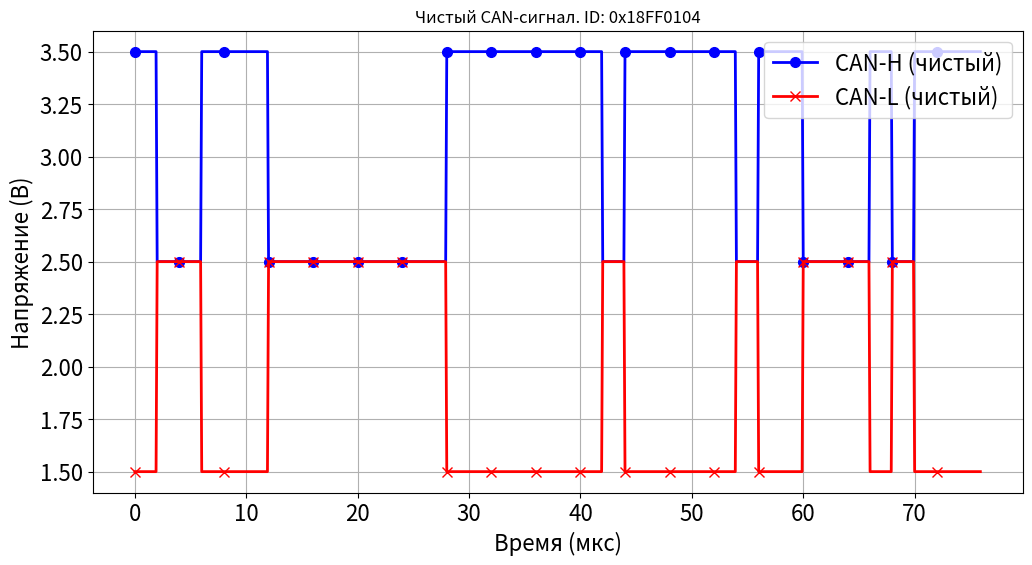
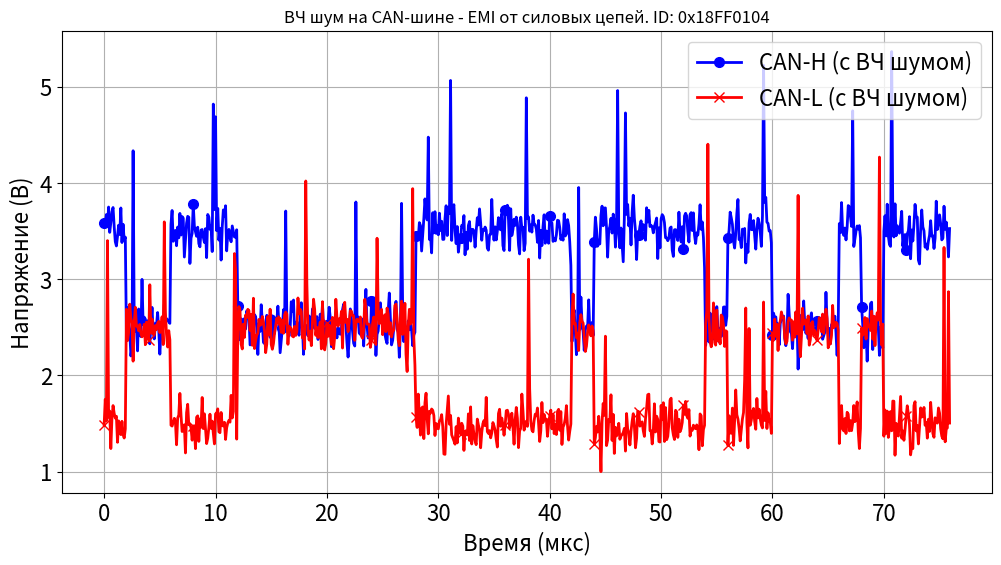
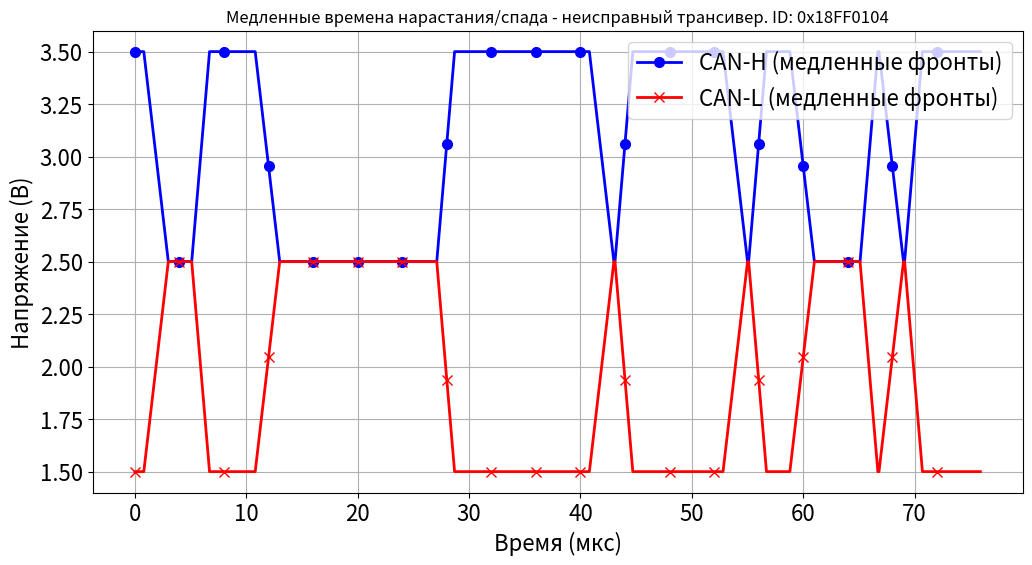
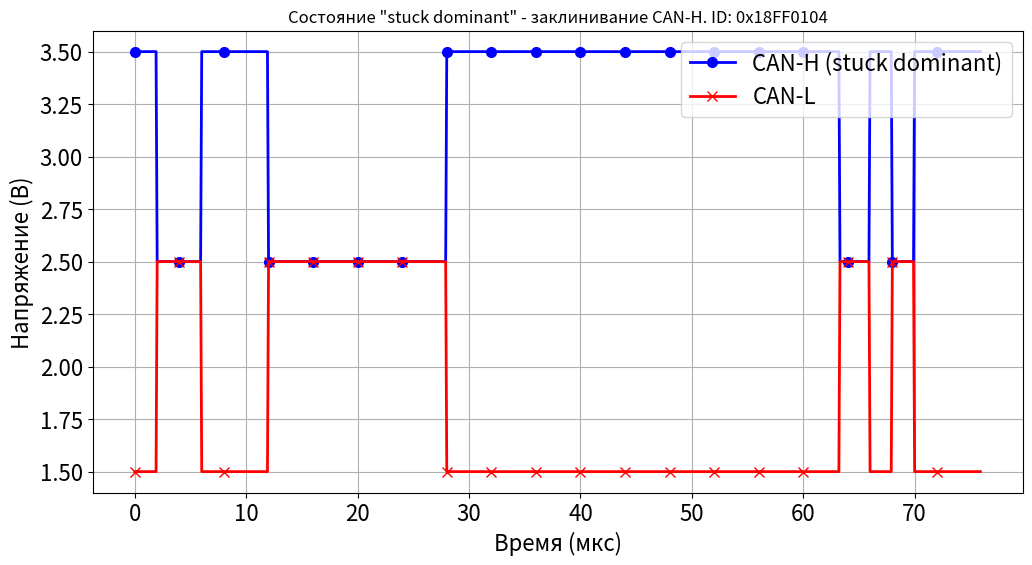
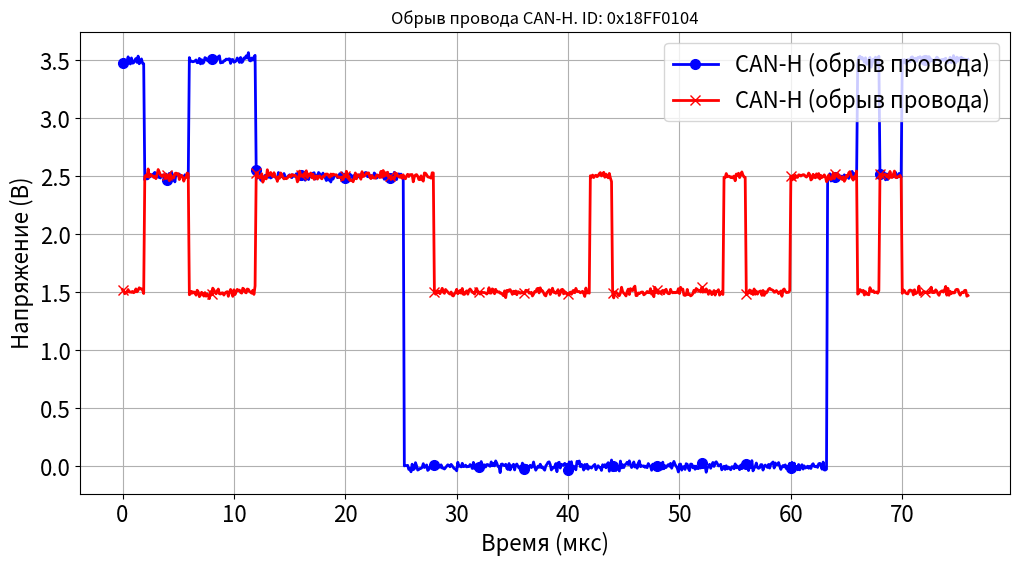
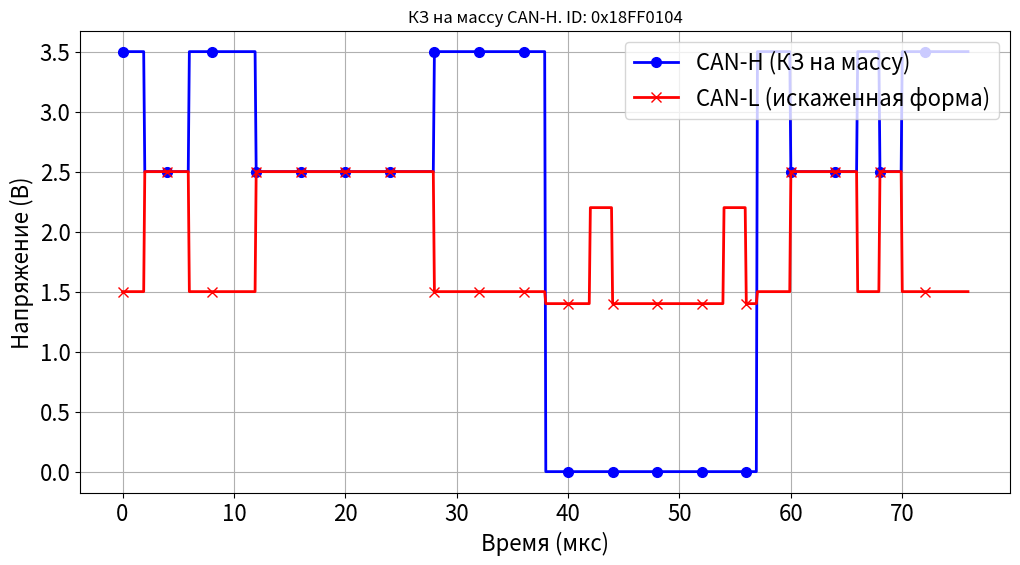
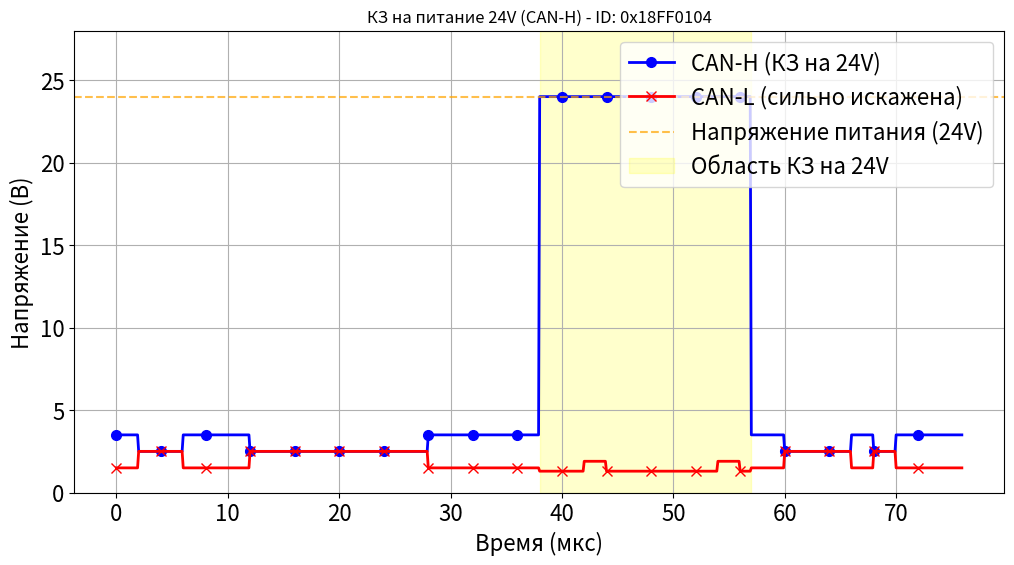
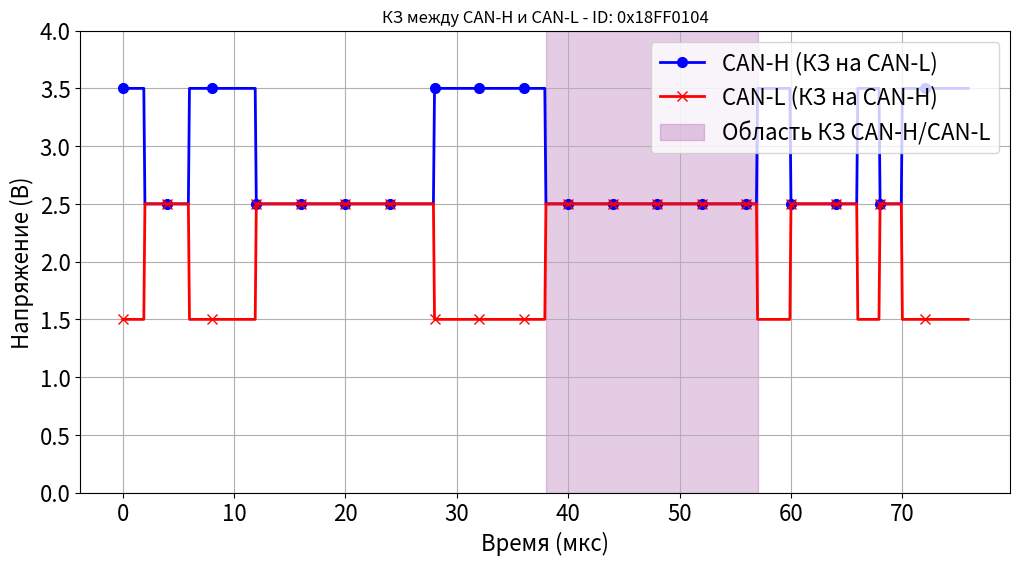
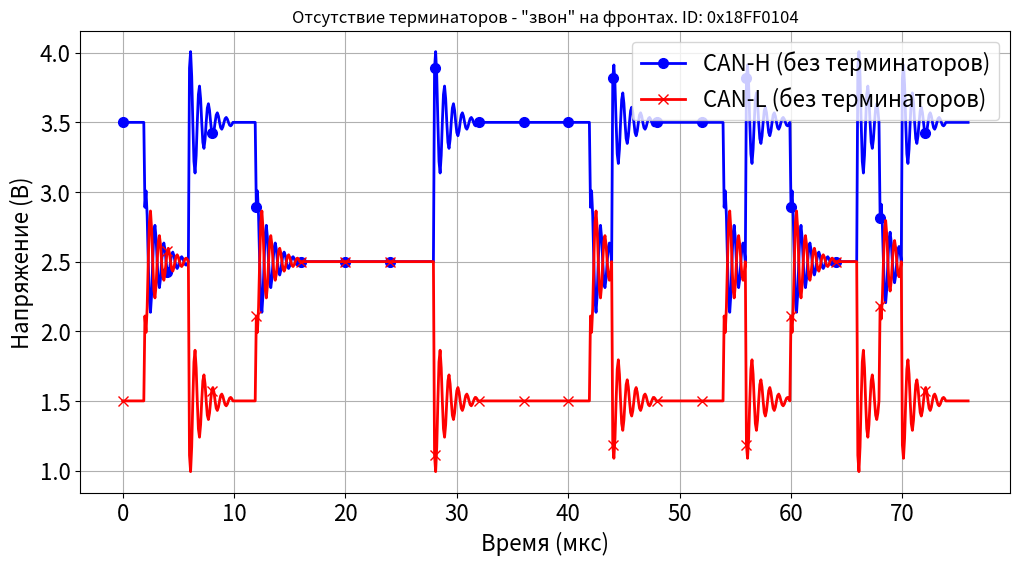
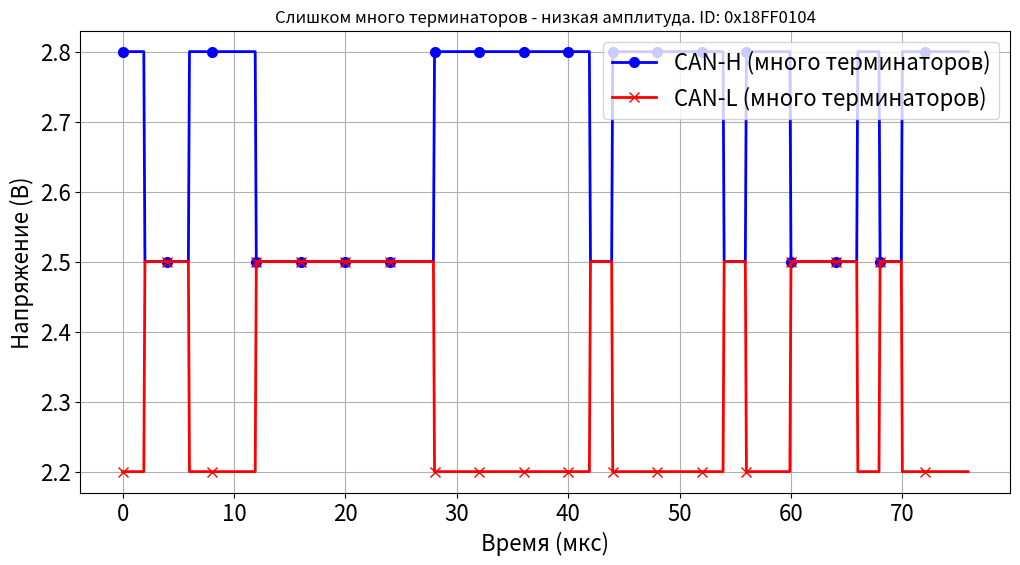

Python code for these plots, in order:
#Библиотеки
import numpy as np
import matplotlib.pyplot as plt

plot_font_size = 16 #Размер шрифта графиков

#Класс для генерации вариаций CAN-сигнала
class CANSignalGenerator:
    def __init__(self, bit_rate=500000, sample_rate=10000000):
        self.bit_rate = bit_rate
        self.sample_rate = sample_rate
        self.samples_per_bit = int(sample_rate / bit_rate)

        self.recessive_voltage = 2.5
        self.dominant_high = 3.5
        self.dominant_low = 1.5

    def generate_bit(self, bit_value):
        if bit_value == 0:
            canh = np.full(self.samples_per_bit, self.dominant_high)
            canl = np.full(self.samples_per_bit, self.dominant_low)
        else:
            canh = np.full(self.samples_per_bit, self.recessive_voltage)
            canl = np.full(self.samples_per_bit, self.recessive_voltage)
        return canh, canl

    def generate_id_only_frame(self, can_id):
        bits = [0]
        for i in range(28, -1, -1):
            bits.append((can_id >> i) & 1)
        bits.extend([1, 1, 1, 0, 1, 0, 0, 0])

        canh_samples = np.array([])
        canl_samples = np.array([])

        for bit in bits:
            canh_bit, canl_bit = self.generate_bit(bit)
            canh_samples = np.concatenate([canh_samples, canh_bit])
            canl_samples = np.concatenate([canl_samples, canl_bit])

        return canh_samples, canl_samples

    #Добавление случайных шумов в сигнал
    def add_noise(self, signal, noise_level=0.1):
        noise = np.random.normal(0, noise_level, len(signal))
        return signal + noise

    #Симуляция обрыва провода (open circuit)
    def create_wire_break(self, canh, canl, broken_wire='CANH', break_position=None, break_duration=None):
        canh_fault = canh.copy()
        canl_fault = canl.copy()

        # Установим поломку посреди кадра данных
        if break_position is None:
            break_position = len(canh) // 2
        if break_duration is None:
            break_duration = len(canh) - break_position

        if broken_wire == 'CANH':
            # CAN-H wire broken - signal drops to 0V after break point
            canh_fault[break_position:break_position + break_duration] = 0
            # CAN-L remains normal but may show some artifacts due to missing differential pair

        elif broken_wire == 'CANL':
            # CAN-L wire broken - signal drops to 0V after break point
            canl_fault[break_position:break_position + break_duration] = 0
            # CAN-H remains normal but may show some artifacts

        elif broken_wire == 'BOTH':
            # Both wires broken - complete loss of signal
            canh_fault[break_position:break_position + break_duration] = 0
            canl_fault[break_position:break_position + break_duration] = 0

        return canh_fault, canl_fault

    def add_high_frequency_noise(self, signal, noise_level=0.3, frequency=1000000):
        """Добавить высокочастотный шум от силовых цепей"""
        t = np.arange(len(signal)) / self.sample_rate
        # Генерируем ВЧ шум + случайные всплески
        hf_noise = np.sin(2 * np.pi * frequency * t) * noise_level * 0.5
        random_spikes = np.random.normal(0, noise_level * 0.7, len(signal))
        # Добавляем редкие мощные всплески
        spikes_mask = np.random.random(len(signal)) < 0.02  # 2% вероятность всплеска
        power_spikes = np.where(spikes_mask, np.random.uniform(1.0, 2.0, len(signal)), 0)

        return signal + hf_noise + random_spikes + power_spikes

    def add_slow_edges(self, canh, canl, rise_factor=3.0, fall_factor=3.0):
        """Добавить медленные времена нарастания и спада"""
        canh_slow = canh.copy()
        canl_slow = canl.copy()

        # Находим индексы переходов между состояниями
        diff_canh = np.diff(canh)
        transition_indices = np.where(np.abs(diff_canh) > 0.5)[0]

        for idx in transition_indices:
            # Определяем направление перехода
            if diff_canh[idx] > 0:  # Нарастание (recessive -> dominant)
                # Медленное нарастание для CAN-H
                transition_samples = int(self.samples_per_bit * rise_factor)
                start_idx = max(0, idx - transition_samples // 2)
                end_idx = min(len(canh), idx + transition_samples // 2 + 1)

                # Плавный переход вместо резкого
                transition = np.linspace(canh[idx], canh[idx + 1], end_idx - start_idx)
                canh_slow[start_idx:end_idx] = transition

                # Соответствующий переход для CAN-L
                transition_l = np.linspace(canl[idx], canl[idx + 1], end_idx - start_idx)
                canl_slow[start_idx:end_idx] = transition_l

            else:  # Спад (dominant -> recessive)
                # Медленный спад для CAN-H
                transition_samples = int(self.samples_per_bit * fall_factor)
                start_idx = max(0, idx - transition_samples // 2)
                end_idx = min(len(canh), idx + transition_samples // 2 + 1)

                # Плавный переход вместо резкого
                transition = np.linspace(canh[idx], canh[idx + 1], end_idx - start_idx)
                canh_slow[start_idx:end_idx] = transition

                # Соответствующий переход для CAN-L
                transition_l = np.linspace(canl[idx], canl[idx + 1], end_idx - start_idx)
                canl_slow[start_idx:end_idx] = transition_l

        return canh_slow, canl_slow

    def create_stuck_dominant(self, canh, canl, stuck_line='CANH', start_position=None, duration=None):
        """Создать состояние 'stuck dominant'"""
        canh_stuck = canh.copy()
        canl_stuck = canl.copy()

        if start_position is None:
            start_position = len(canh) // 3
        if duration is None:
            duration = len(canh) // 4

        end_position = start_position + duration

        if stuck_line == 'CANH':
            # CAN-H заклинило в доминантном состоянии (3.5В)
            canh_stuck[start_position:end_position] = self.dominant_high
            # CAN-L может быть либо в доминантном (1.5В), либо плавать
            canl_stuck[start_position:end_position] = self.dominant_low

        elif stuck_line == 'CANL':
            # CAN-L заклинило в доминантном состоянии (1.5В) - менее вероятно, но возможно
            canl_stuck[start_position:end_position] = self.dominant_low
            # CAN-H при этом будет в доминантном (3.5В)
            canh_stuck[start_position:end_position] = self.dominant_high

        return canh_stuck, canl_stuck

    def create_ground_short(self, canh, canl, shorted_line='CANH', short_position=None, short_duration=None):
        """Создать КЗ на массу"""
        canh_short = canh.copy()
        canl_short = canl.copy()

        if short_position is None:
            short_position = len(canh) // 3
        if short_duration is None:
            short_duration = len(canh) // 3

        end_position = short_position + short_duration

        if shorted_line == 'CANH':
            # CAN-H закорочен на массу
            canh_short[short_position:end_position] = 0
            # CAN-L пытается работать, но форма искажена
            canl_short[short_position:end_position] = canl_short[short_position:end_position] * 0.8 + 0.2

        elif shorted_line == 'CANL':
            # CAN-L закорочен на массу
            canl_short[short_position:end_position] = 0
            # CAN-H пытается работать, но форма искажена
            canh_short[short_position:end_position] = canh_short[short_position:end_position] * 0.8 + 0.3

        return canh_short, canl_short

    def create_power_short(self, canh, canl, shorted_line='CANH', short_position=None, short_duration=None,
                           voltage=24.0):
        """Создать КЗ на питание (24V)"""
        canh_short = canh.copy()
        canl_short = canl.copy()

        if short_position is None:
            short_position = len(canh) // 3
        if short_duration is None:
            short_duration = len(canh) // 3

        end_position = short_position + short_duration

        if shorted_line == 'CANH':
            # CAN-H закорочен на +24V
            canh_short[short_position:end_position] = voltage
            # CAN-L пытается работать, но форма сильно искажена
            canl_short[short_position:end_position] = canl_short[short_position:end_position] * 0.6 + 0.4

        elif shorted_line == 'CANL':
            # CAN-L закорочен на +24V
            canl_short[short_position:end_position] = voltage
            # CAN-H пытается работать, но форма сильно искажена
            canh_short[short_position:end_position] = canh_short[short_position:end_position] * 0.6 + 0.3

        return canh_short, canl_short

    def create_canh_canl_short(self, canh, canl, short_position=None, short_duration=None):
        """Создать КЗ между CAN-H и CAN-L"""
        canh_short = canh.copy()
        canl_short = canl.copy()

        if short_position is None:
            short_position = len(canh) // 3
        if short_duration is None:
            short_duration = len(canh) // 3

        end_position = short_position + short_duration

        # При КЗ между CAN-H и CAN-L оба сигнала становятся одинаковыми
        # Усредняем значения двух линий
        average_voltage = (canh[short_position:end_position] + canl[short_position:end_position]) / 2

        canh_short[short_position:end_position] = average_voltage
        canl_short[short_position:end_position] = average_voltage

        return canh_short, canl_short

    def create_no_terminators(self, canh, canl, ringing_amplitude=0.8, damping_factor=0.95):
        """Создать эффект отсутствия терминаторов (звон на фронтах)"""
        canh_ringing = canh.copy()
        canl_ringing = canl.copy()

        # Находим индексы фронтов (переходов между состояниями)
        diff_canh = np.diff(canh)
        transition_indices = np.where(np.abs(diff_canh) > 0.5)[0]

        for idx in transition_indices:
            # Добавляем затухающие колебания после каждого фронта
            ringing_duration = int(self.samples_per_bit * 2)  # Длительность звона

            for i in range(ringing_duration):
                pos = idx + i
                if pos < len(canh):
                    # Затухающая синусоида для эффекта звона
                    decay = damping_factor ** i
                    ringing = ringing_amplitude * np.sin(i * np.pi / 4) * decay

                    canh_ringing[pos] += ringing
                    canl_ringing[pos] -= ringing  # Противоположная фаза для CAN-L

        return canh_ringing, canl_ringing

    def create_too_many_terminators(self, canh, canl, amplitude_factor=0.4):
        """Создать эффект слишком многих терминаторов"""
        canh_low = canh.copy()
        canl_low = canl.copy()

        # Снижаем амплитуду сигналов
        # В recessive состоянии ближе к 2.5V, в dominant - меньший размах
        for i in range(len(canh)):
            if canh[i] > 3.0:  # Dominant high
                canh_low[i] = 2.5 + (canh[i] - 2.5) * amplitude_factor
            else:  # Recessive
                canh_low[i] = 2.5 + (canh[i] - 2.5) * 0.8

            if canl[i] < 2.0:  # Dominant low
                canl_low[i] = 2.5 + (canl[i] - 2.5) * amplitude_factor
            else:  # Recessive
                canl_low[i] = 2.5 + (canl[i] - 2.5) * 0.8

        return canh_low, canl_low

#Отрисовка неиправностей и аномалий
def draw_plot (TIME, CANH, CANL, legend_x = 'Х', legend_y = 'Y', plot_title = ""):
    plt.figure(figsize=(12, 6))
    plt.plot(TIME, CANH, 'b-', label=legend_x, linewidth=2, marker='o', markersize=7, markevery=40)
    plt.plot(TIME, CANL, 'r-', label=legend_y, linewidth=2, marker='x', markersize=7, markevery=40)
    plt.title(plot_title)
    plt.ylabel('Напряжение (В)', fontsize=plot_font_size)
    plt.xlabel('Время (мкс)', fontsize=plot_font_size)
    plt.legend(fontsize=plot_font_size, loc='upper right', bbox_to_anchor=(1, 1))
    plt.grid(True)
    plt.xticks(fontsize=plot_font_size)  # размер цифр на оси X
    plt.yticks(fontsize=plot_font_size)  # размер цифр на оси Y
    plt.show()

#Основной цикл работы
def main():
    generator = CANSignalGenerator()
    can_id = 0x18FF0104

    # 1. Чистый CAN-сигнал
    canh_clean, canl_clean = generator.generate_id_only_frame(can_id)
    time = np.arange(len(canh_clean)) / generator.sample_rate * 1e6  #Сгенерируем время в микросекундах
    draw_plot(time, canh_clean, canl_clean, 'CAN-H (чистый)', 'CAN-L (чистый)','Чистый CAN-сигнал. ID: 0x18FF0104') #Отрисовка

    # 2. Генерация сигнала с ВЧ шумом
    canh_noisy = generator.add_high_frequency_noise(canh_clean, noise_level=0.18, frequency=1500000)
    canl_noisy = generator.add_high_frequency_noise(canl_clean, noise_level=0.18, frequency=1500000)
    draw_plot(time, canh_noisy, canl_noisy, 'CAN-H (с ВЧ шумом)', 'CAN-L (с ВЧ шумом)',
              'ВЧ шум на CAN-шине - EMI от силовых цепей. ID: 0x18FF0104')  # Отрисовка

    # 3. Генерация сигнала с медленными фронтами
    canh_slow, canl_slow = generator.add_slow_edges(canh_clean, canl_clean, rise_factor=0.8, fall_factor=1.1)
    draw_plot(time, canh_slow, canl_slow, 'CAN-H (медленные фронты)', 'CAN-L (медленные фронты)',
              'Медленные времена нарастания/спада - неисправный трансивер. ID: 0x18FF0104')  # Отрисовка

    #4. Генерация состояния "stuck dominant"
    canh_stuck, canl_stuck = generator.create_stuck_dominant(
        canh_clean, canl_clean,
        stuck_line='CANH',
        start_position=len(canh_clean) // 2,
        duration=len(canh_clean) // 3
    )
    draw_plot(time, canh_stuck, canl_stuck, 'CAN-H (stuck dominant)', 'CAN-L',
              'Состояние "stuck dominant" - заклинивание CAN-H. ID: 0x18FF0104')  # Отрисовка

    # 4. Обрыв провода
    canh_broken, canl_broken = generator.create_wire_break(
        canh_clean, canl_clean,
        broken_wire='CANH',
        break_position=len(canh_clean) // 3,
        break_duration=len(canh_clean) // 2
    )
    # Добавим немного шума для реалистичности
    canh_broken = generator.add_noise(canh_broken, 0.02)
    canl_broken = generator.add_noise(canl_broken, 0.02)
    draw_plot(time, canh_broken, canl_broken, 'CAN-H (обрыв провода)', 'CAN-H (обрыв провода)',
              'Обрыв провода CAN-H. ID: 0x18FF0104')  # Отрисовка

    # 5. Генерация КЗ на массу CAN-H
    canh_gnd_short, canl_gnd_short = generator.create_ground_short(
        canh_clean, canl_clean,
        shorted_line='CANH',
        short_position=len(canh_clean) // 2,
        short_duration=len(canh_clean) // 4
    )
    draw_plot(time, canh_gnd_short, canl_gnd_short, 'CAN-H (КЗ на массу)', 'CAN-L (искаженная форма)',
              'КЗ на массу CAN-H. ID: 0x18FF0104')  # Отрисовка

    # 6. Генерация КЗ на 24V CAN-H
    canh_24v_short, canl_24v_short = generator.create_power_short(
        canh_clean, canl_clean,
        shorted_line='CANH',
        short_position=len(canh_clean) // 2,
        short_duration=len(canh_clean) // 4,
        voltage=24.0
    )

    plt.figure(figsize=(12, 6))
    plt.plot(time, canh_24v_short, 'b-', label='CAN-H (КЗ на 24V)', linewidth=2, marker='o', markersize=7, markevery=40)
    plt.plot(time, canl_24v_short, 'r-', label='CAN-L (сильно искажена)', linewidth=2, marker='x', markersize=7,
             markevery=40)
    plt.axhline(y=24.0, color='orange', linestyle='--', alpha=0.7, label='Напряжение питания (24V)')
    plt.axvspan(time[len(canh_clean) // 2], time[len(canh_clean) // 2 + len(canh_clean) // 4],
                alpha=0.2, color='yellow', label='Область КЗ на 24V')
    plt.title('КЗ на питание 24V (CAN-H) - ID: 0x{:08X}'.format(can_id))
    plt.ylabel('Напряжение (В)', fontsize=plot_font_size)
    plt.xlabel('Время (мкс)', fontsize=plot_font_size)
    plt.legend(fontsize=plot_font_size, loc='upper right', bbox_to_anchor=(1, 1))
    plt.grid(True)
    plt.ylim(0, 28)
    plt.xticks(fontsize=plot_font_size)
    plt.yticks(fontsize=plot_font_size)
    plt.show()

    # 7. Генерация КЗ между CAN-H и CAN-L
    canh_canl_short, canl_canh_short = generator.create_canh_canl_short(
        canh_clean, canl_clean,
        short_position=len(canh_clean) // 2,
        short_duration=len(canh_clean) // 4
    )

    plt.figure(figsize=(12, 6))
    plt.plot(time, canh_canl_short, 'b-', label='CAN-H (КЗ на CAN-L)', linewidth=2, marker='o', markersize=7,
             markevery=40)
    plt.plot(time, canl_canh_short, 'r-', label='CAN-L (КЗ на CAN-H)', linewidth=2, marker='x', markersize=7,
             markevery=40)
    plt.axvspan(time[len(canh_clean) // 2], time[len(canh_clean) // 2 + len(canh_clean) // 4],
                alpha=0.2, color='purple', label='Область КЗ CAN-H/CAN-L')
    plt.title('КЗ между CAN-H и CAN-L - ID: 0x{:08X}'.format(can_id))
    plt.ylabel('Напряжение (В)', fontsize=plot_font_size)
    plt.xlabel('Время (мкс)', fontsize=plot_font_size)
    plt.legend(fontsize=plot_font_size, loc='upper right', bbox_to_anchor=(1, 1))
    plt.grid(True)
    plt.ylim(0, 4)
    plt.xticks(fontsize=plot_font_size)
    plt.yticks(fontsize=plot_font_size)
    plt.show()

    # 8. Генерация сигнала без терминаторов
    canh_no_term, canl_no_term = generator.create_no_terminators(
        canh_clean, canl_clean,
        ringing_amplitude=0.6,
        damping_factor=0.92
    )
    draw_plot(time, canh_no_term, canl_no_term, 'CAN-H (без терминаторов)', 'CAN-L (без терминаторов)',
              'Отсутствие терминаторов - "звон" на фронтах. ID: 0x18FF0104')  # Отрисовка

    # 9. Генерация сигнала со слишком многими терминаторами
    canh_many_term, canl_many_term = generator.create_too_many_terminators(
        canh_clean, canl_clean,
        amplitude_factor=0.3
    )
    draw_plot(time, canh_many_term, canl_many_term, 'CAN-H (много терминаторов)', 'CAN-L (много терминаторов)',
              'Слишком много терминаторов - низкая амплитуда. ID: 0x18FF0104')  # Отрисовка

if __name__ == "__main__":
    main()
